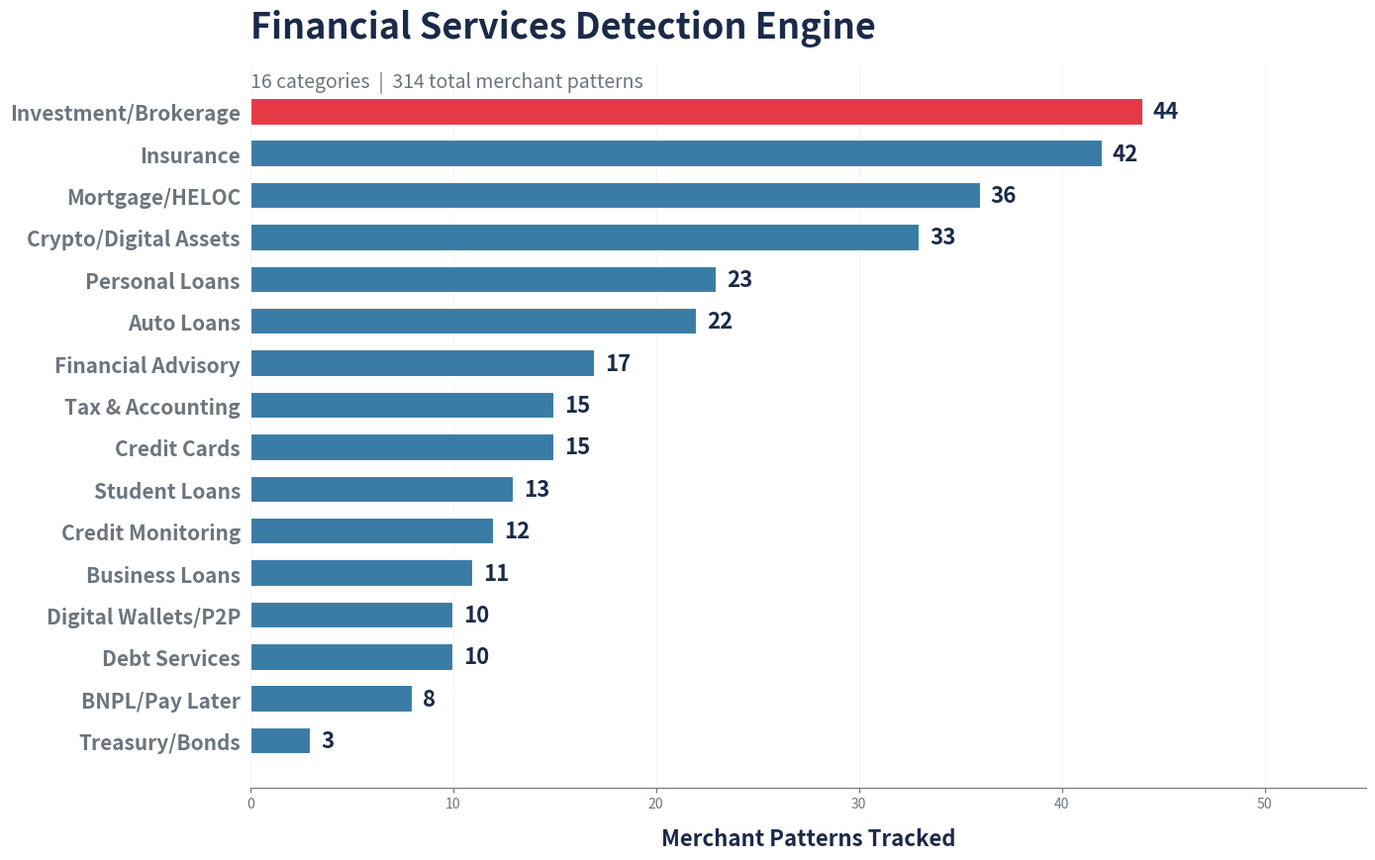

This figure's Python source:
# ===========================================================================
# CELL 1: CONFIGURATION - Financial Services Patterns
# ===========================================================================

FINANCIAL_SERVICES_PATTERNS = {
    'Auto Loans': [
        'TOYOTA MOTOR CREDIT', 'TOYOTA FINANCIAL',
        'VW CREDIT', 'VOLKSWAGEN CREDIT',
        'FORD MOTOR CREDIT', 'FORD CREDIT',
        'GM FINANCIAL', 'HONDA FINANCE', 'HONDA FINANCIAL',
        'NISSAN MOTOR ACCEPTANCE', 'NISSAN FINANCIAL',
        'ALLY AUTO', 'CAPITAL ONE AUTO', 'CHASE AUTO FINANCE',
        'SANTANDER CONSUMER', 'HYUNDAI MOTOR FINANCE',
        'KIA MOTORS FINANCE', 'SUBARU MOTOR FINANCE',
        'MAZDA FINANCIAL', 'BMW FINANCIAL',
        'MERCEDES-BENZ FINANCIAL', 'TESLA FINANCE'
    ],

    'Investment/Brokerage': [
        'MORGAN STANLEY',
        'RAYMOND JAMES',
        'CHARLES SCHWAB', 'SCHWAB BROKERAGE', 'SCHWAB BROKER', 'SCHWAB.COM', 'SCHWAB',
        'FIDELITY INVESTMENTS', 'FIDELITY BROKERAGE', 'FIDELITY NETBENEFITS',
        'FIDELITY FDS', 'FIDELITY BILLPAY', 'FID BKG', 'FIDELITY',
        'VANGUARD BROKERAGE', 'VANGUARD GROUP', 'VANGUARD BUY', 'VANGUARD EDELIVERY', 'VANGUARD',
        'ETRADE', 'E TRADE', 'TD AMERITRADE', 'AMERITRADE',
        'MERRILL LYNCH', 'MERRILL EDGE', 'MERRILL',
        'RBC CAPITAL MARKETS', 'LPL FINANCIAL',
        'BETTERMENT',
        'WEALTHFRONT BROKERAGE', 'WEALTHFRONT INC', 'WEALTHFRONT ADVISERS', 'WEALTHFRONT',
        'ROBINHOOD SECURITIES', 'ROBINHOOD',
        'WEBULL CORPORATION', 'WEBULL',
        'INTERACTIVE BROKERS', 'TASTYTRADE',
        'STASH INVEST', 'ACORNS', 'PUBLIC HOLDINGS', 'M1 FINANCE', 'SOFI INVEST'
    ],

    'Treasury/Bonds': [
        'TREASURY DIRECT', 'TREASURYDIRECT', 'US TREASURY'
    ],

    'Mortgage/HELOC': [
        'ROCKET MORTGAGE', 'ROCKET MTG', 'QUICKEN LOANS',
        'PENNYMAC LOAN', 'PENNYMAC CORP', 'PENNYMAC',
        'FREEDOM MORTGAGE', 'MR COOPER MORTGAGE', 'MR COOPER',
        'CALIBER HOME LOANS', 'CALIBER HOME', 'OCWEN LOAN', 'OCWEN',
        'NEWREZ LLC', 'NEWREZ', 'FLAGSTAR BANK MORTGAGE', 'FLAGSTAR MORTGAGE',
        'LAKEVIEW LOAN', 'LAKEVIEW LOAN SERVICING',
        'CARRINGTON MORTGAGE', 'CARRINGTON MTG',
        'GUILD MORTGAGE', 'GUILD MTG',
        'UNITED WHOLESALE MORTGAGE', 'UWM',
        'BETTER MORTGAGE', 'BETTER.COM', 'LOANDEPOT', 'LOAN DEPOT',
        'NATIONSTAR', 'WELLS FARGO HOME MORTGAGE',
        'FAIRWAY INDEPENDENT MORTGAGE', 'FAIRWAY MORTGAGE',
        'BAYVIEW LOAN', 'SHELLPOINT MORTGAGE', 'SPECIALIZED LOAN SERVICING'
    ],

    'Personal Loans': [
        'SOFI LENDING', 'SOFI LOAN',
        'LENDING CLUB CORP', 'LENDING CLUB', 'LENDINGCLUB',
        'PROSPER FUNDING', 'PROSPER MARKETPLACE', 'PROSPER',
        'UPSTART NETWORK', 'UPSTART',
        'MARCUS BY GOLDMAN', 'MARCUS PERSONAL',
        'DISCOVER PERSONAL LOANS', 'DISCOVER LOAN',
        'LIGHTSTREAM', 'PAYOFF INC', 'BEST EGG',
        'ONEMAIN FINANCIAL', 'ONE MAIN FINANCIAL',
        'AVANT', 'HAPPY MONEY',
        'ROCKET LOANS', 'LENDING TREE'
    ],

    'Credit Cards': [
        'AMEX EPAYMENT', 'AMERICAN EXPRESS PAYMENT',
        'AMERICAN EXPRESS AUTOPAY',
        'DISCOVER CARD PAYMENT', 'DISCOVER E-PAYMENT',
        'CAPITAL ONE CREDIT CARD', 'CAPITAL ONE CC PAYMENT',
        'CITI CARD PAYMENT', 'CITICARDS PAYMENT',
        'BARCLAYS CREDIT CARD', 'BARCLAYCARD PAYMENT',
        'SYNCHRONY BANK PAYMENT', 'SYNCHRONY CREDIT',
        'CHASE CARD SERVICES', 'CHASE CREDIT CARD PAYMENT'
    ],

    'Student Loans': [
        'DEPT OF EDUCATION', 'DEPARTMENT OF EDUCATION',
        'ED FINANCIAL SERVICES',
        'NAVIENT CORPORATION', 'NAVIENT PAYMENT',
        'NELNET PAYMENT', 'NELNET LOAN',
        'GREAT LAKES BORROWER', 'GREAT LAKES HIGHER ED',
        'MOHELA LOAN', 'AIDVANTAGE',
        'EARNEST OPERATIONS', 'COMMONBOND LENDING'
    ],

    'Business Loans': [
        'SBA LOAN PAYMENT', 'SMALL BUSINESS ADMIN',
        'KABBAGE INC', 'BLUEVINE CAPITAL',
        'FUNDBOX INC', 'LENDIO FUNDING',
        'AMERICAN EXPRESS BUSINESS LOAN',
        'AMEX BUSINESS FINANCING',
        'PAYPAL WORKING CAPITAL', 'SQUARE CAPITAL',
        'ONDECK CAPITAL'
    ],

    'Insurance': [
        'STATE FARM', 'STATEFARM',
        'GEICO', 'GEICO INSURANCE',
        'PROGRESSIVE INSURANCE', 'PROGRESSIVE CASUALTY',
        'ALLSTATE INSURANCE', 'ALLSTATE PAYMENT',
        'USAA INSURANCE', 'USAA PROPERTY',
        'FARMERS INSURANCE', 'FARMERS GROUP',
        'LIBERTY MUTUAL', 'LIBERTY INSURANCE',
        'NATIONWIDE INSURANCE', 'NATIONWIDE MUTUAL',
        'TRAVELERS INSURANCE', 'TRAVELERS INDEMNITY',
        'AMERICAN FAMILY INSURANCE', 'AMFAM',
        'ERIE INSURANCE', 'ERIE INDEMNITY',
        'METLIFE INSURANCE', 'METLIFE PAYMENT',
        'PRUDENTIAL INSURANCE', 'PRUDENTIAL FINANCIAL',
        'NEW YORK LIFE', 'NEW YORK LIFE INSURANCE',
        'NORTHWESTERN MUTUAL', 'NORTHWESTERN MUTUAL LIFE',
        'LINCOLN FINANCIAL', 'LINCOLN NATIONAL',
        'GUARDIAN LIFE', 'GUARDIAN INSURANCE',
        'PRINCIPAL FINANCIAL', 'PRINCIPAL LIFE',
        'AFLAC', 'AFLAC INSURANCE',
        'LEMONADE INSURANCE', 'LEMONADE INC',
        'ROOT INSURANCE', 'HIPPO INSURANCE',
    ],

    # 'BNPL/Pay Later' is built dynamically below from UNIVERSAL_ECOSYSTEMS

    'Crypto/Digital Assets': [
        'COINBASE', 'COINBASE INC', 'COINBASE PRO', 'COINBASE.COM',
        'CRYPTO.COM', 'CRYPTO COM', 'CRYPTOCOM',
        'BINANCE', 'BINANCE US', 'BINANCE.US',
        'KRAKEN', 'PAYWARD INC',
        'GEMINI EXCHANGE', 'GEMINI TRUST',
        'BITPAY', 'BLOCKCHAIN COM', 'BLOCKCHAIN.COM',
        'CASHAPP BITCOIN', 'CASH APP BTC', 'CASH APP BITCOIN',
        'ROBINHOOD CRYPTO',
        'BITSTAMP', 'BITFLYER', 'BITFINEX',
        'KUCOIN', 'OKCOIN', 'UPHOLD',
        'STRIKE BITCOIN', 'STRIKE.ME',
        'PAXOS', 'CIRCLE INTERNET',
        'METAMASK', 'LEDGER',
    ],

    'Tax & Accounting': [
        'TURBOTAX', 'INTUIT TURBOTAX', 'INTUIT TAX',
        'H&R BLOCK', 'H R BLOCK', 'HRB TAX',
        'JACKSON HEWITT', 'JACKSON HEWITT TAX',
        'LIBERTY TAX', 'TAX ACT', 'TAXACT',
        'TAXSLAYER', 'FREETAXUSA',
        'QUICKBOOKS', 'INTUIT QUICKBOOKS',
    ],

    'Financial Advisory': [
        'EDWARD JONES', 'EDWARD D JONES',
        'PRIMERICA', 'PRIMERICA FINANCIAL',
        'AMERIPRISE', 'AMERIPRISE FINANCIAL',
        'TRANSAMERICA', 'TRANSAMERICA LIFE',
        'MASS MUTUAL', 'MASSMUTUAL',
        'TIAA', 'TIAA-CREF', 'TIAA CREF',
        'JOHN HANCOCK', 'JOHN HANCOCK LIFE',
        'EMPOWER RETIREMENT', 'GREAT-WEST LIFE',
    ],

    'Debt Services': [
        'NATIONAL DEBT RELIEF', 'FREEDOM DEBT RELIEF',
        'CREDIT COUNSELING', 'GREENPATH FINANCIAL',
        'MONEY MANAGEMENT INTL', 'NFCC',
        'DEBT.COM', 'CONSOLIDATED CREDIT',
        'ACCREDITED DEBT RELIEF', 'NEW ERA DEBT',
    ],

    'Credit Monitoring': [
        'EXPERIAN', 'EXPERIAN CREDIT',
        'TRANSUNION', 'TRANSUNION CREDIT',
        'EQUIFAX', 'EQUIFAX CREDIT',
        'CREDIT KARMA', 'CREDITKARMA',
        'IDENTITY GUARD', 'LIFELOCK',
        'MYFICO', 'FICO SCORE',
    ],

    # 'Digital Wallets/P2P' is built dynamically below from UNIVERSAL_ECOSYSTEMS

    # NOTE: "Other Banks" removed. Competitor bank detection is handled
    # by section 06 (tag_competitors). This section focuses on financial
    # products/services, not institutions.
}

# ---------------------------------------------------------------------------
# Auto-build BNPL and Wallets/P2P from UNIVERSAL_ECOSYSTEMS (section 06,
# competition/01_competitor_config.py). Single source of truth for ecosystem
# patterns when the competition section has been loaded.
#
# FALLBACK: if competition section hasn't been run in this kernel yet, use
# hard-coded patterns so BNPL/Pay Later and Digital Wallets/P2P still detect.
# A warning is printed so the user knows to run competition section 01 first
# for a single source of truth.
# ---------------------------------------------------------------------------
_FALLBACK_BNPL = [
    'AFFIRM', 'AFFIRM PAYMENT',
    'KLARNA', 'AFTERPAY',
    'SEZZLE', 'ZIP PAY', 'QUADPAY', 'SPLITIT',
]
_FALLBACK_WALLETS_P2P = [
    'APPLE PAY', 'APPLE CASH',
    'VENMO', 'PAYPAL',
    'CASH APP', 'SQUARE CASH',
    'GOOGLE PAY', 'GOOGLE WALLET',
    'SAMSUNG PAY',
    'ZELLE',
]

if 'UNIVERSAL_ECOSYSTEMS' in dir():
    if 'bnpl' in UNIVERSAL_ECOSYSTEMS:
        FINANCIAL_SERVICES_PATTERNS['BNPL/Pay Later'] = \
            UNIVERSAL_ECOSYSTEMS['bnpl'].get('starts_with', []) or _FALLBACK_BNPL
    else:
        FINANCIAL_SERVICES_PATTERNS['BNPL/Pay Later'] = _FALLBACK_BNPL
    _wallet_p2p = []
    for _eco_key in ('wallets', 'p2p'):
        if _eco_key in UNIVERSAL_ECOSYSTEMS:
            _wallet_p2p.extend(UNIVERSAL_ECOSYSTEMS[_eco_key].get('starts_with', []))
    FINANCIAL_SERVICES_PATTERNS['Digital Wallets/P2P'] = _wallet_p2p or _FALLBACK_WALLETS_P2P
else:
    print("  WARNING: UNIVERSAL_ECOSYSTEMS not in scope — competition/01_competitor_config.py")
    print("           has not been run in this kernel. Using fallback BNPL + Wallet/P2P")
    print("           patterns so those categories still detect. For a single source of")
    print("           truth, run competition section 01 before financial_services section.")
    FINANCIAL_SERVICES_PATTERNS['BNPL/Pay Later'] = _FALLBACK_BNPL
    FINANCIAL_SERVICES_PATTERNS['Digital Wallets/P2P'] = _FALLBACK_WALLETS_P2P

import pandas as pd
import matplotlib.pyplot as plt
import matplotlib.patheffects as pe

config_rows = []
for category, patterns in FINANCIAL_SERVICES_PATTERNS.items():
    config_rows.append({
        'Category': category,
        'Patterns': len(patterns),
    })

config_df = pd.DataFrame(config_rows).sort_values('Patterns', ascending=True)
total_patterns = config_df['Patterns'].sum()

# --- Conference-grade visual ---
fig, ax = plt.subplots(figsize=(14, max(7, len(config_df) * 0.55)))

_DARK = '#1B2A4A'
_ACCENT = '#E63946'
_MUTED = '#6C757D'
_BG = '#F8F9FA'

bar_colors = [_ACCENT if v == config_df['Patterns'].max() else '#3A7CA5' for v in config_df['Patterns']]

bars = ax.barh(range(len(config_df)), config_df['Patterns'],
               color=bar_colors, edgecolor='white', linewidth=1.5, height=0.65, zorder=3)

for i, (_, row) in enumerate(config_df.iterrows()):
    ax.text(row['Patterns'] + 0.5, i, f"{row['Patterns']}",
            fontsize=16, fontweight='bold', color=_DARK, va='center')

ax.set_yticks(range(len(config_df)))
ax.set_yticklabels(config_df['Category'], fontsize=15, fontweight='bold', color=_DARK)
ax.set_xlabel('Merchant Patterns Tracked', fontsize=16, fontweight='bold', color=_DARK, labelpad=12)

ax.set_xlim(0, config_df['Patterns'].max() * 1.25)
ax.spines['top'].set_visible(False)
ax.spines['right'].set_visible(False)
ax.spines['left'].set_visible(False)
ax.spines['bottom'].set_color(_MUTED)
ax.tick_params(left=False, bottom=True, colors=_MUTED)
ax.xaxis.grid(True, color='#E0E0E0', linewidth=0.5, alpha=0.5)
ax.set_axisbelow(True)

ax.set_title('Financial Services Detection Engine',
             fontsize=26, fontweight='bold', color=_DARK, pad=20, loc='left')
ax.text(0.0, 0.97,
        f"{len(config_df)} categories  |  {total_patterns} total merchant patterns",
        transform=ax.transAxes, fontsize=14, color=_MUTED, style='italic')

plt.tight_layout()
plt.show()
